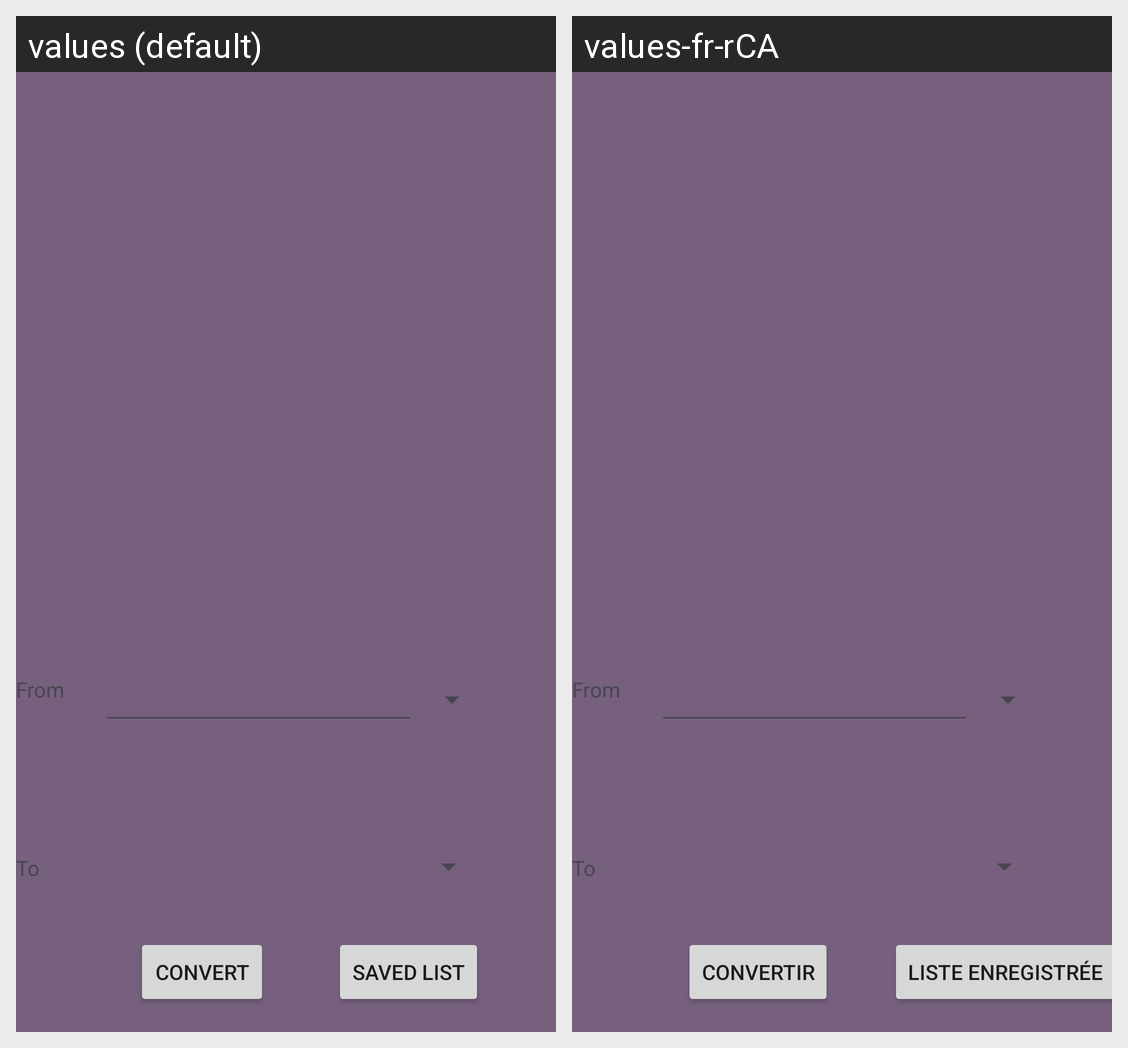

Locale-by-locale string values for the Android screen shown in this grid:
Android screen res/layout/activity_currency_generator.xml rendered under 2 locales, left to right: values (default), values-fr-rCA. Device: Nexus 5 (rendered at 1080×1920; each locale shown at half size, 540×960, under a caption strip naming it); theme Theme.FinalProject.
Strings drawn on this screen, with the default value and each locale's value (text and hints the layout hard-codes, and strings that could not be matched under every locale, appear in the picture but are not listed):

history
  values: saved list
  values-fr-rCA: liste enregistrée

convert
  values: convert
  values-fr-rCA: convertir
